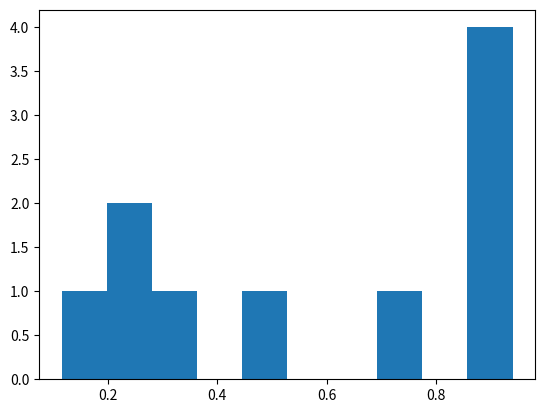

The script that saved this image: (Note: this script raises an exception after producing the figure.)
#Metodos e funcoes Numpy
import numpy as np #importa numpy
import matplotlib.pyplot as plt

print(np.random.rand(10))#imprime valores aleatorios usando numpy com valores aleatorio de random
plt.show(plt.hist(np.random.rand(10)))#cria um histogram com plt do matpltolib com valores aleatorios(10 valores)
plt.show(plt.hist(np.random.randn(1000)))#cria histograma com dados normais com valores aleatorios randn
print("Imprime Matriz 3x3")
print(np.random.rand(3,3))
# = np.random.rand(30,30)
#plt.imshow(img,cmap=plt.cm.hot)
#plt.colorbar()
